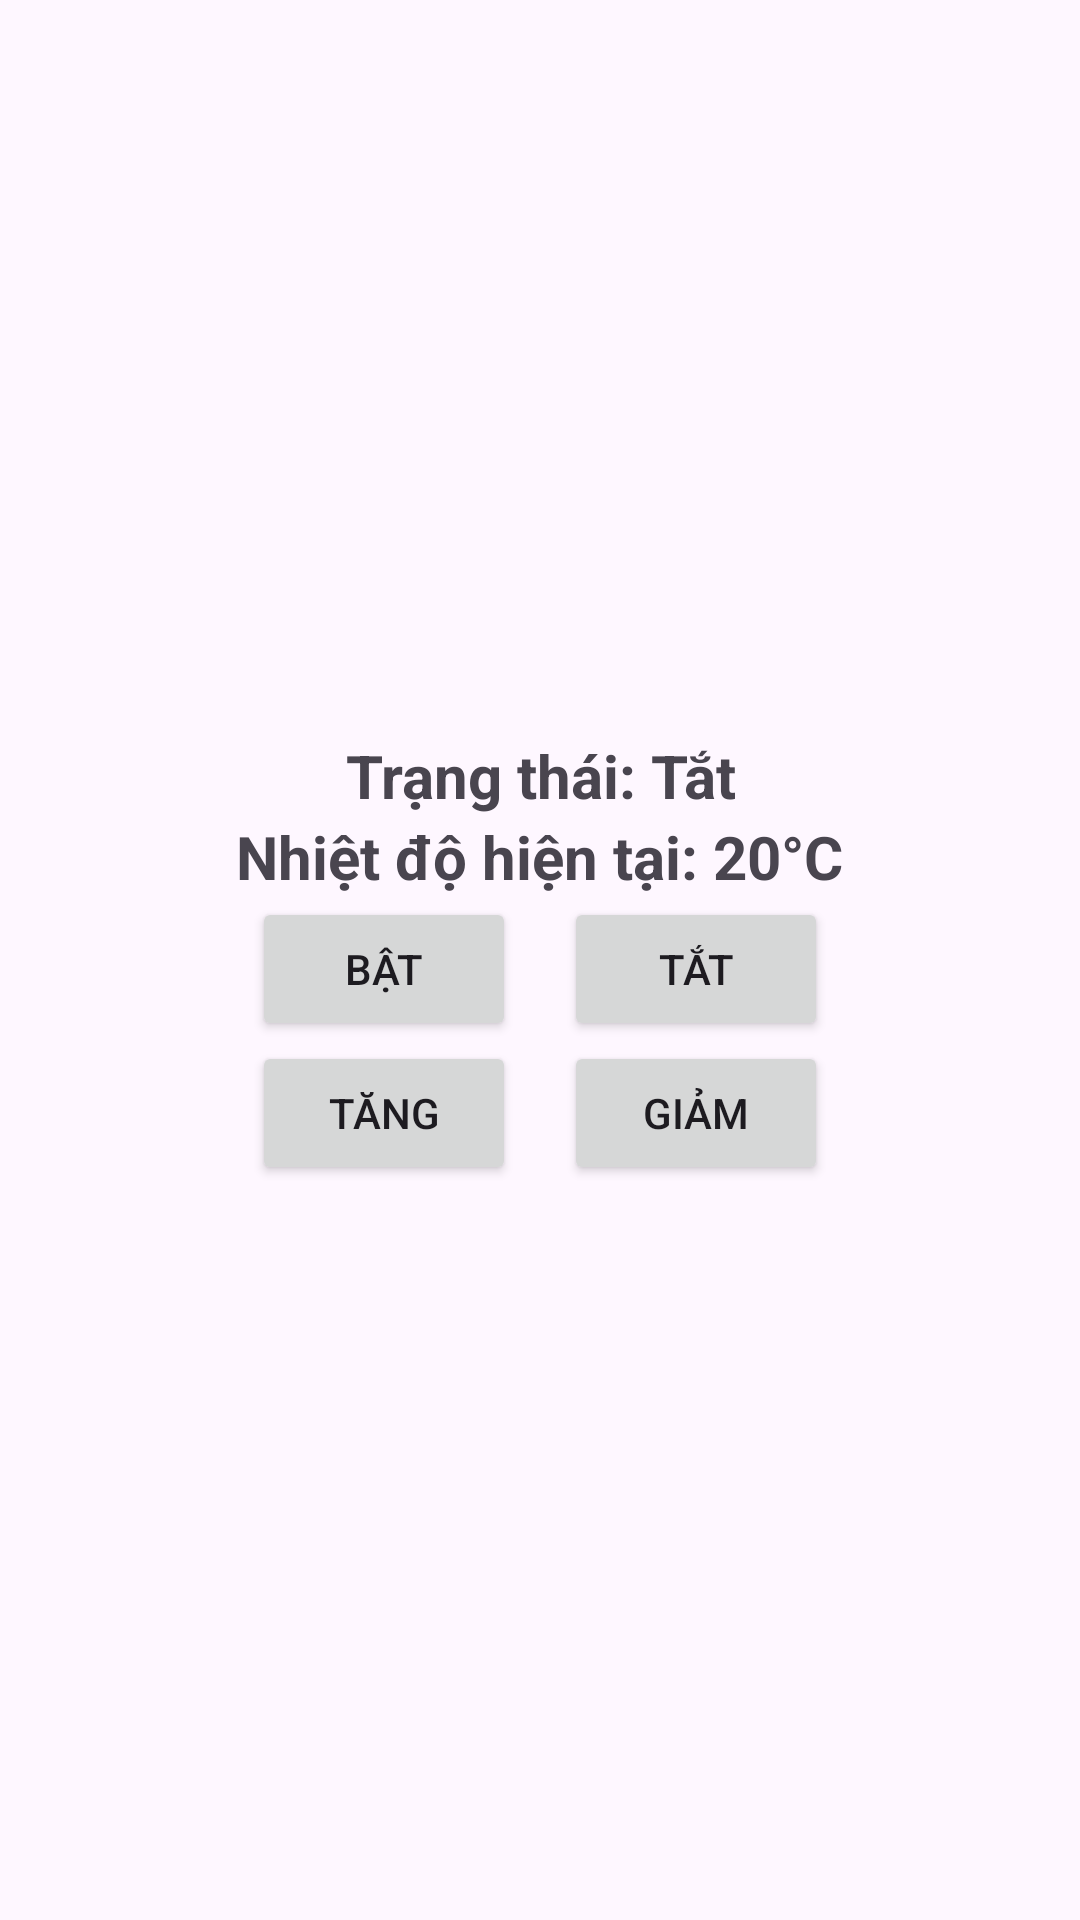

Reconstruct the res/layout file that produces this screen, plus the resources it refers to.
<!-- AndroidManifest.xml: application theme Theme.MQTTAirCon -->
<!-- res/layout/activity_control.xml -->
<?xml version="1.0" encoding="utf-8"?>
<LinearLayout
    xmlns:android="http://schemas.android.com/apk/res/android"
    android:layout_width="match_parent"
    android:layout_height="match_parent"
    android:orientation="vertical"
    android:gravity="center"
    android:padding="16dp">

    
    <TextView
        android:id="@+id/tv_status"
        android:layout_width="wrap_content"
        android:layout_height="wrap_content"
        android:text="Trạng thái: Tắt"
        android:textSize="20sp"
        android:textStyle="bold"
        android:gravity="center"
         />

    <TextView
        android:id="@+id/tv_current_temp"
        android:layout_width="wrap_content"
        android:layout_height="wrap_content"
        android:text="Nhiệt độ hiện tại: 20°C"
        android:textSize="20sp"
        android:textStyle="bold"
        android:gravity="center"
         />

    <LinearLayout
        android:layout_width="match_parent"
        android:layout_height="wrap_content"
        android:orientation="horizontal"
        android:gravity="center"
        >

        <Button
            android:id="@+id/btn_power_on"
            android:layout_width="wrap_content"
            android:layout_height="wrap_content"
            android:text="Bật"
            android:layout_marginEnd="8dp" />

        <Button
            android:id="@+id/btn_power_off"
            android:layout_width="wrap_content"
            android:layout_height="wrap_content"
            android:text="Tắt"
            android:layout_marginStart="8dp" />
    </LinearLayout>

    <LinearLayout
        android:layout_width="match_parent"
        android:layout_height="wrap_content"
        android:orientation="horizontal"
        android:gravity="center">

        <Button
            android:id="@+id/btn_temp_up"
            android:layout_width="wrap_content"
            android:layout_height="wrap_content"
            android:text="Tăng"
            android:layout_marginEnd="8dp" />

        <Button
            android:id="@+id/btn_temp_down"
            android:layout_width="wrap_content"
            android:layout_height="wrap_content"
            android:text="Giảm"
            android:layout_marginStart="8dp" />
    </LinearLayout>
</LinearLayout>
<!-- resources referenced by this layout -->
<resources>
  <style name="Theme.MQTTAirCon" parent="Base.Theme.MQTTAirCon" />
  <style name="Base.Theme.MQTTAirCon" parent="Theme.Material3.DayNight.NoActionBar">
          
          
      </style>
</resources>
